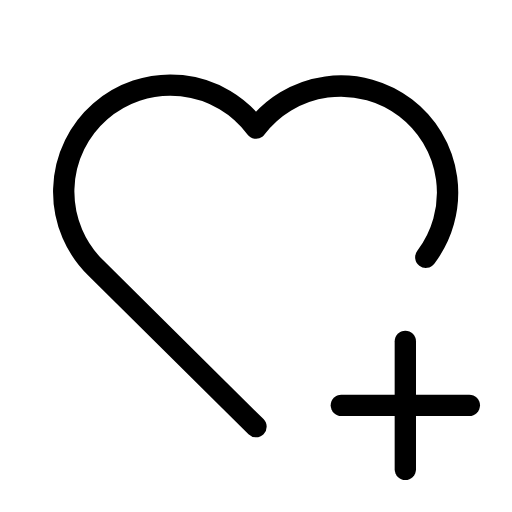
t = 0.00 s
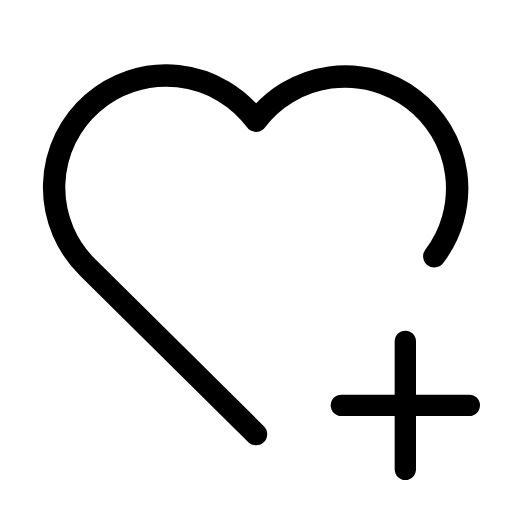
t = 0.29 s
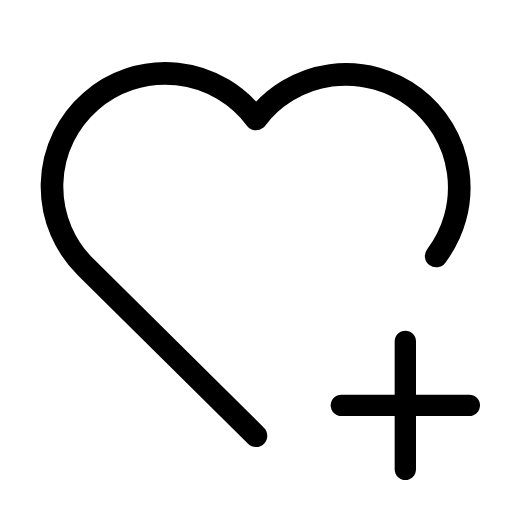
t = 0.53 s
t = 0.77 s: frame unchanged from t = 0.00 s, image omitted
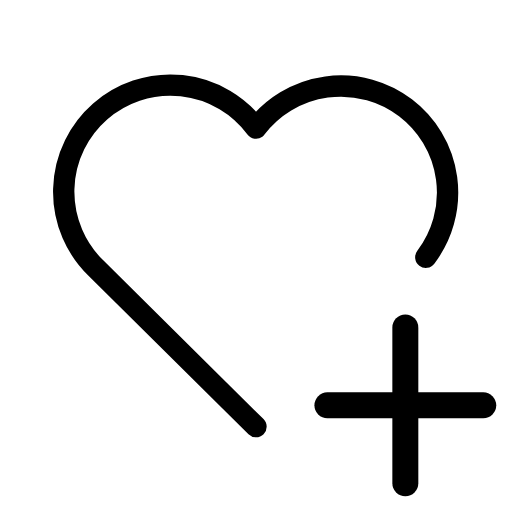
t = 1.06 s
t = 1.36 s: frame unchanged from t = 0.00 s, image omitted

The animated SVG that drew these frames (rendered in a browser with its animation timeline set to each time). Animation: 2 SMIL elements (animateTransform=2); one cycle of 1.60 s, repeats indefinitely.

<svg xmlns="http://www.w3.org/2000/svg" width="24" height="24" viewBox="0 0 24 24" fill="none" stroke="currentColor"
     stroke-width="1" stroke-linecap="round" stroke-linejoin="round"
     class="icon icon-tabler icons-tabler-animated icon-tabler-heart-plus">
    <path stroke="none" d="M0 0h24v24H0z" fill="none"/>
    <g transform="translate(12 13)">
        <g>
            <animateTransform attributeName="transform" type="scale" values="1;1.1;1;1.07;1;1" keyTimes="0;0.12;0.24;0.36;0.48;1" dur="1.6s" repeatCount="indefinite" calcMode="spline" keySplines="0.42 0 0.58 1;0.42 0 0.58 1;0.42 0 0.58 1;0.42 0 0.58 1;0.42 0 0.58 1"/>
            <g transform="translate(-12 -13)">
                <path d="M12 20l-7.5 -7.428a5 5 0 1 1 7.5 -6.566a5 5 0 1 1 7.96 6.053"/>
            </g>
        </g>
    </g>
    <g transform="translate(19 19)">
        <g>
            <animateTransform attributeName="transform" type="scale" values="1;1;1.25;1;1" keyTimes="0;0.55;0.7;0.85;1" dur="1.6s" repeatCount="indefinite" calcMode="spline" keySplines="0.42 0 0.58 1;0.42 0 0.58 1;0.42 0 0.58 1;0.42 0 0.58 1"/>
            <g transform="translate(-19 -19)">
                <path d="M16 19h6"/>
                <path d="M19 16v6"/>
            </g>
        </g>
    </g>
</svg>
